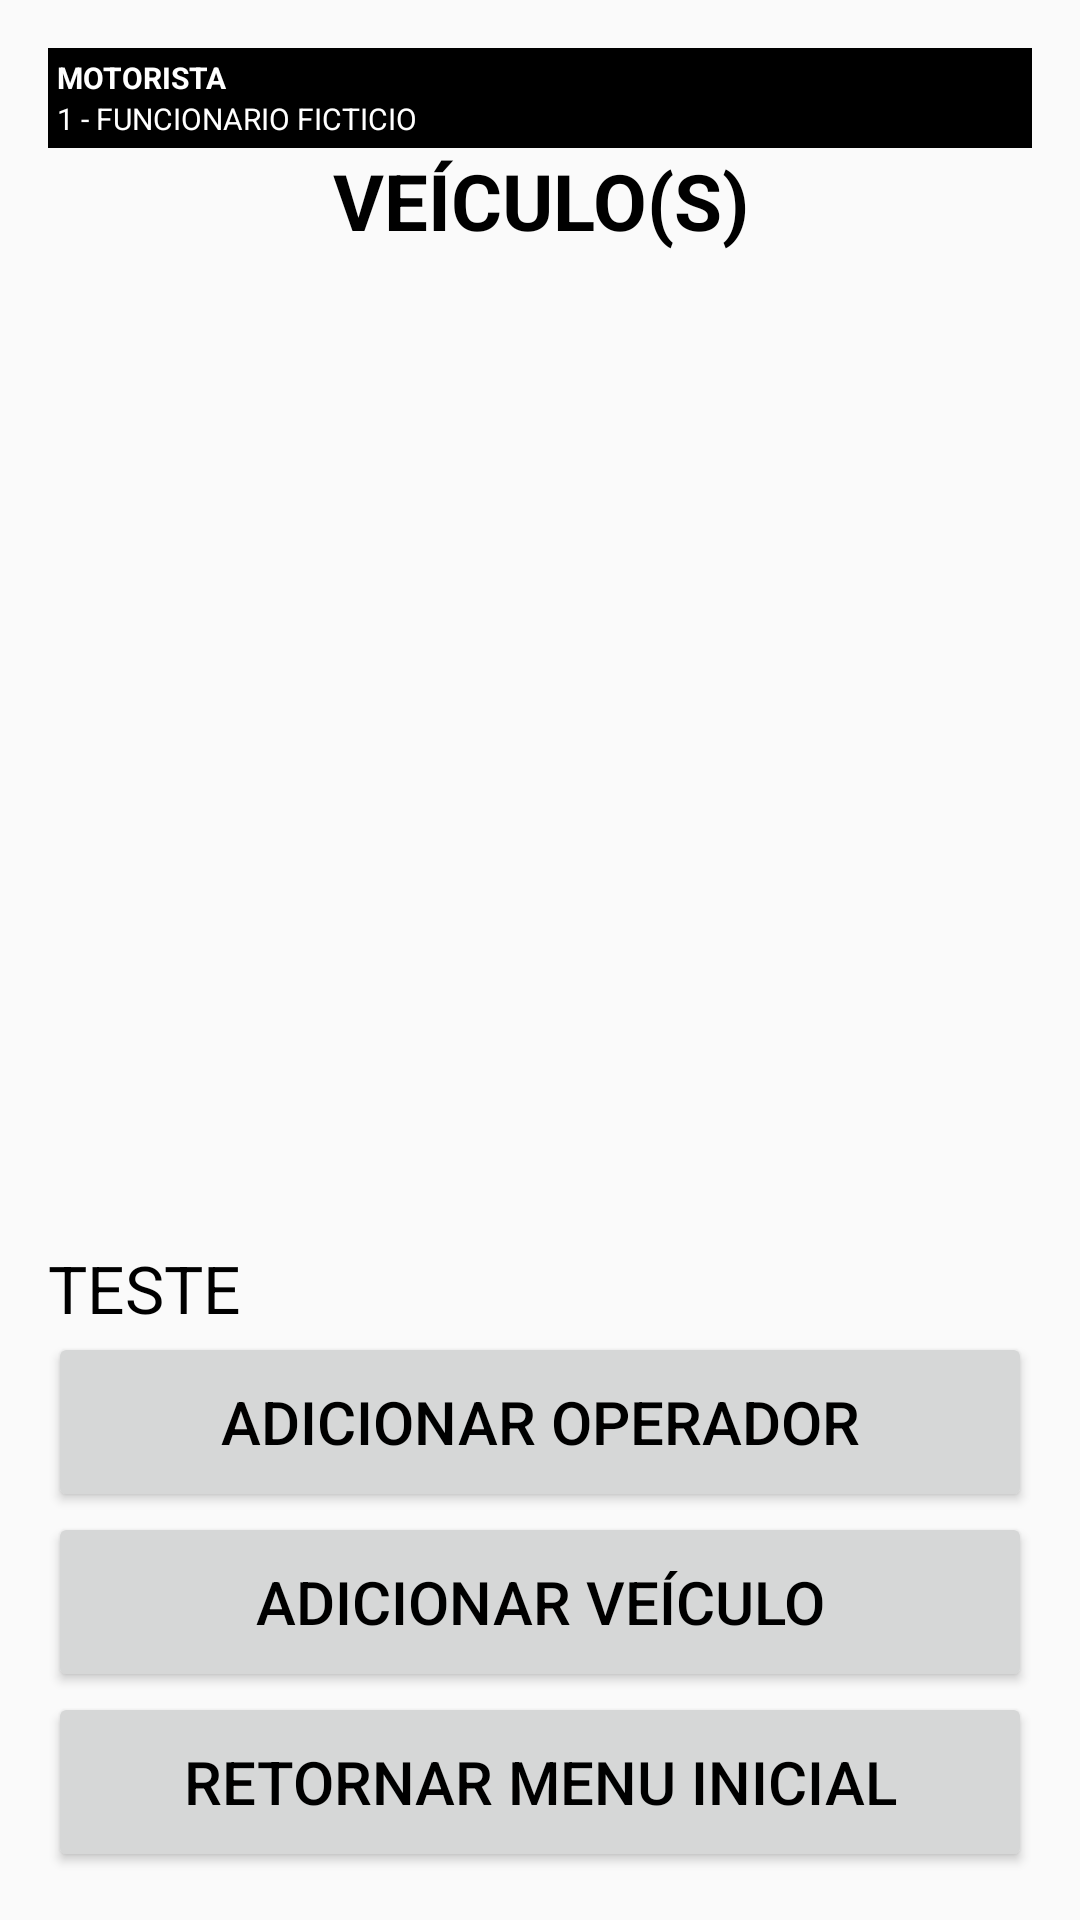

Reconstruct the res/layout file that produces this screen, plus the resources it refers to.
<!-- AndroidManifest.xml: application theme AppTheme -->
<!-- res/layout/activity_lista_equip_pesag.xml -->
<?xml version="1.0" encoding="utf-8"?>
<LinearLayout xmlns:android="http://schemas.android.com/apk/res/android"
    xmlns:app="http://schemas.android.com/apk/res-auto"
    xmlns:tools="http://schemas.android.com/tools"
    android:layout_width="match_parent"
    android:layout_height="match_parent"
    android:orientation="vertical"
    android:paddingBottom="@dimen/activity_vertical_margin"
    android:paddingLeft="@dimen/activity_horizontal_margin"
    android:paddingRight="@dimen/activity_horizontal_margin"
    android:paddingTop="@dimen/activity_vertical_margin"
    tools:context=".view.ListaEquipPesagActivity">

    <TextView
        android:id="@+id/textViewTituloMotorista"
        style="@style/TextViewMenuNegrito"
        android:text="@string/texto_menu_titulo_motorista" />

    <TextView
        android:id="@+id/textViewMotorista"
        style="@style/TextViewMenuNormal"
        android:text="@string/texto_menu_motorista" />

    <TextView
        android:id="@+id/textViewTituloEquip"
        style="@style/TextViewTituloLista"
        android:text="@string/texto_titulo_equip_passag" />

    <ListView
        android:id="@+id/listViewEquipPesag"
        android:layout_width="match_parent"
        android:layout_height="0dp"
        android:layout_weight="1" />

    <TextView
        android:id="@+id/textViewProcesso"
        style="@style/TextViewItemList"
        android:text="@string/texto_item_default" />

    <Button
        android:id="@+id/buttonInserirOperadorPesagem"
        style="@style/BotaoAvulso"
        android:layout_width="match_parent"
        android:layout_height="wrap_content"
        android:text="@string/texto_add_operador" />

    <Button
        android:id="@+id/buttonInserirEquipPesagem"
        style="@style/BotaoAvulso"
        android:layout_width="match_parent"
        android:layout_height="wrap_content"
        android:text="@string/texto_add_veiculo" />

    <Button
        android:id="@+id/buttonRetEquipPesagem"
        style="@style/BotaoAvulso"
        android:layout_width="match_parent"
        android:layout_height="wrap_content"
        android:text="@string/texto_ret_menu_inicial" />

</LinearLayout>
<!-- resources referenced by this layout -->
<resources>
  <dimen name="activity_horizontal_margin">16dp</dimen>
  <dimen name="activity_vertical_margin">16dp</dimen>
  <string name="texto_add_operador">ADICIONAR OPERADOR</string>
  <string name="texto_add_veiculo">ADICIONAR VEÍCULO</string>
  <string name="texto_item_default">TESTE</string>
  <string name="texto_menu_motorista">1 - FUNCIONARIO FICTICIO</string>
  <string name="texto_menu_titulo_motorista">MOTORISTA</string>
  <string name="texto_ret_menu_inicial">RETORNAR MENU INICIAL</string>
  <string name="texto_titulo_equip_passag">VEÍCULO(S)</string>
  <style name="BotaoAvulso">
          <item name="android:minHeight">60dp</item>
          <item name="android:minWidth">100dp</item>
          <item name="android:textColor">#000000</item>
          <item name="android:textSize">@dimen/fonte_botao_avulso</item>
      </style>
  <style name="TextViewItemList">
          <item name="android:layout_width">match_parent</item>
          <item name="android:layout_height">wrap_content</item>
          <item name="android:layout_alignParentLeft">true</item>
          <item name="android:layout_alignParentTop">true</item>
          <item name="android:textSize">@dimen/fonte_item_lista</item>
          <item name="android:textColor">#000000</item>
      </style>
  <style name="TextViewMenuNegrito">
          <item name="android:layout_width">match_parent</item>
          <item name="android:layout_height">wrap_content</item>
          <item name="android:gravity">left</item>
          <item name="android:textStyle">bold</item>
          <item name="android:textSize">@dimen/fonte_menu_atividade</item>
          <item name="android:background">#000000</item>
          <item name="android:textColor">#FFFFFF</item>
          <item name="android:paddingLeft">3dp</item>
          <item name="android:paddingTop">3dp</item>
      </style>
  <style name="TextViewMenuNormal">
          <item name="android:layout_width">match_parent</item>
          <item name="android:layout_height">wrap_content</item>
          <item name="android:gravity">left</item>
          <item name="android:textSize">@dimen/fonte_menu_atividade</item>
          <item name="android:background">#000000</item>
          <item name="android:textColor">#FFFFFF</item>
          <item name="android:paddingBottom">3dp</item>
          <item name="android:paddingLeft">3dp</item>
      </style>
  <style name="TextViewTituloLista">
          <item name="android:layout_width">match_parent</item>
          <item name="android:layout_height">wrap_content</item>
          <item name="android:gravity">center</item>
          <item name="android:textSize">@dimen/fonte_titulo_lista</item>
          <item name="android:textStyle">bold</item>
          <item name="android:textColor">#000000</item>
      </style>
  <style name="AppTheme" parent="Theme.AppCompat.Light.DarkActionBar">
          
          <item name="colorPrimary">@color/colorPrimary</item>
          <item name="colorPrimaryDark">@color/colorPrimaryDark</item>
          <item name="colorAccent">@color/colorAccent</item>
      </style>
  <dimen name="fonte_botao_avulso">20dp</dimen>
  <dimen name="fonte_item_lista">22dp</dimen>
  <dimen name="fonte_menu_atividade">10dp</dimen>
  <dimen name="fonte_titulo_lista">26dp</dimen>
  <color name="colorPrimary">#008577</color>
  <color name="colorPrimaryDark">#00574B</color>
  <color name="colorAccent">#D81B60</color>
</resources>
